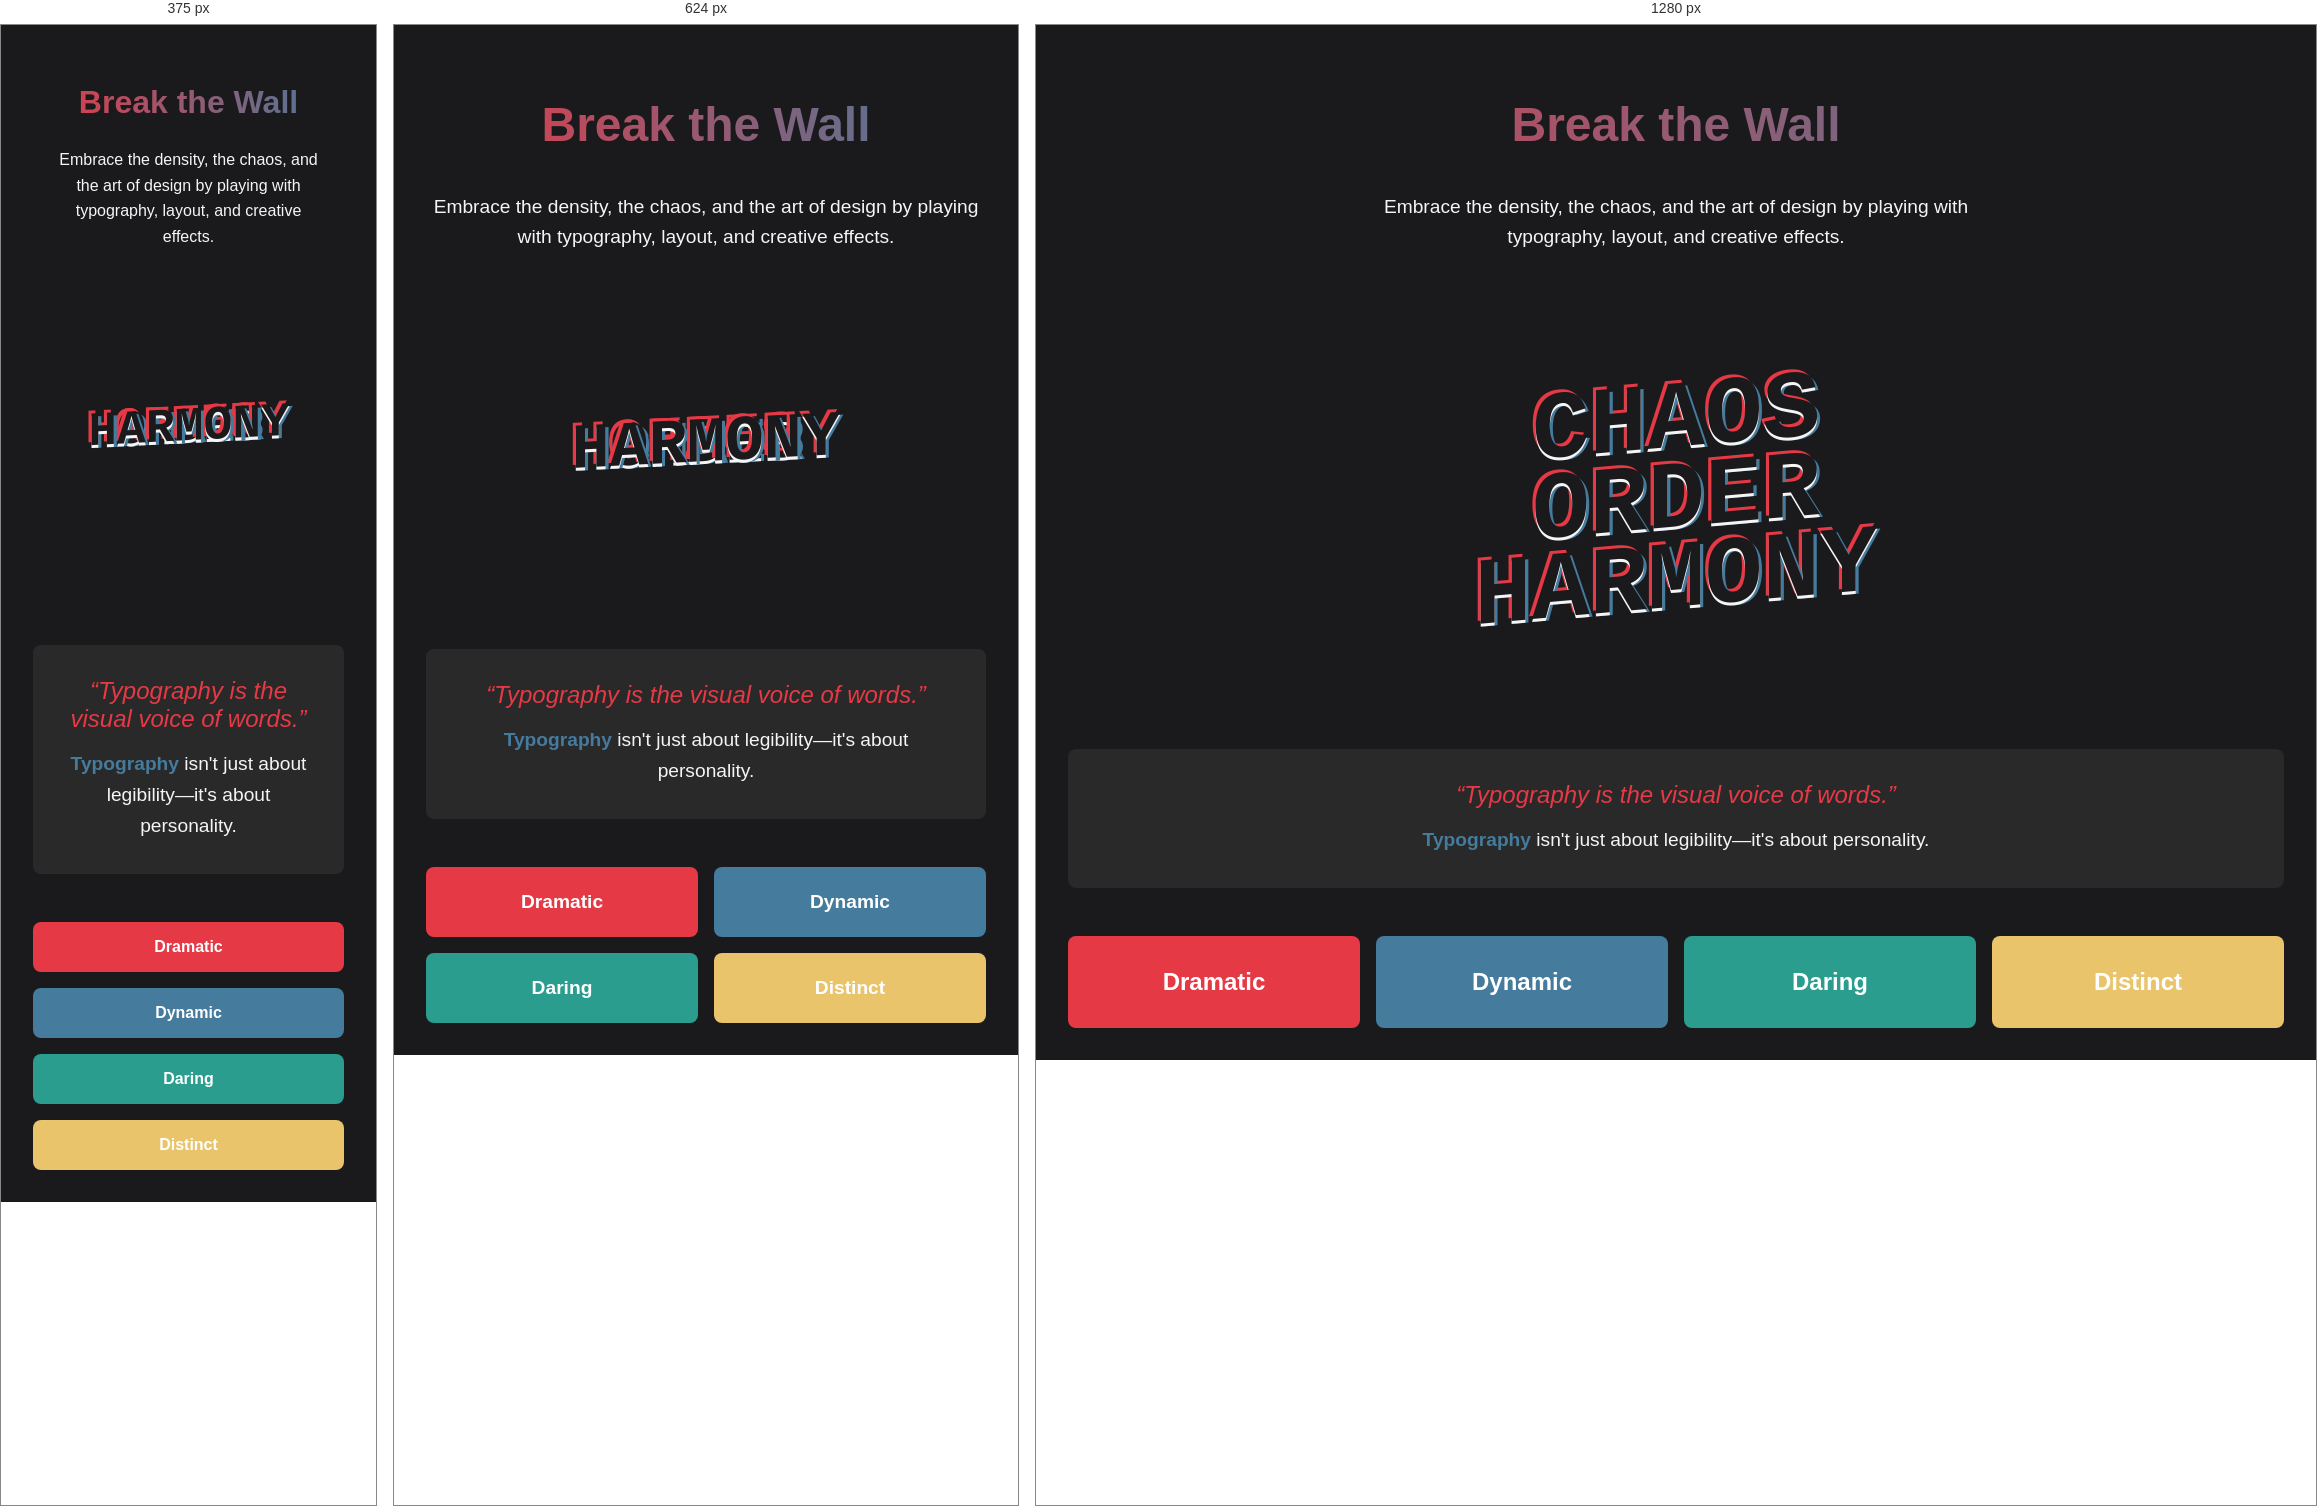
Rendered at 375 px, 624 px and 1280 px, left to right.

<!-- file: index.html -->
<!DOCTYPE html>
<html lang="en">
<head>
    <meta charset="UTF-8">
    <meta name="viewport" content="width=device-width, initial-scale=1.0">
    <link rel="stylesheet" href="style.css">
    <title>Wall of Text</title>
</head>
<body>
    <main class="wall-of-text">
        <section class="intro">
            <h1>Break the Wall</h1>
            <p>
                Embrace the density, the chaos, and the art of design by playing with typography, layout, and creative effects.
            </p>
        </section>
    
        <section class="layered-text">
            <div class="layer">
                <h2>Chaos</h2>
                <h2>Order</h2>
                <h2>Harmony</h2>
            </div>
        </section>
    
        <section class="centered-focus">
            <aside>“Typography is the visual voice of words.”</aside>
            <p>
                <span class="highlight">Typography</span> isn't just about legibility—it's about personality.
            </p>
        </section>
    
        <section class="dynamic-grid">
            <div class="text-tile" style="--color: #e63946;">Dramatic</div>
            <div class="text-tile" style="--color: #457b9d;">Dynamic</div>
            <div class="text-tile" style="--color: #2a9d8f;">Daring</div>
            <div class="text-tile" style="--color: #e9c46a;">Distinct</div>
        </section>
    </main>
</body>
</html>

/* @media block from style.css */
@media (max-width: 768px) {
	/* Adjust Layered Text for Tablet */
	.layer h2 {
		font-size: 4rem; /* Reduce font size */
		transform: translate(-50%, -50%) skewY(-3deg); /* Adjust skew for readability */
	}

	.layered-text {
		height: 300px; /* Reduce height */
	}

	/* Adjust Grid for Tablet */
	.dynamic-grid {
		grid-template-columns: repeat(2, 1fr); /* Display 2 columns */
	}

	.dynamic-grid .text-tile {
		font-size: 1.2rem; /* Reduce text size */
		padding: 1.5rem; /* Adjust padding */
	}
}

/* @media block from style.css */
@media (max-width: 480px) {
	/* Adjust Layered Text for Mobile */
	.layer h2 {
		font-size: 3rem; /* Further reduce size for small screens */
	}

	.intro h1 {
		font-size: 2rem; /* Reduce intro header size */
	}

	.intro p {
		font-size: 1rem; /* Reduce paragraph size */
		padding: 0 1rem; /* Add padding for mobile */
	}

	/* Adjust Grid for Mobile */
	.dynamic-grid {
		grid-template-columns: 1fr; /* Single column on mobile */
	}

	.dynamic-grid .text-tile {
		font-size: 1rem;
		padding: 1rem;
	}
}